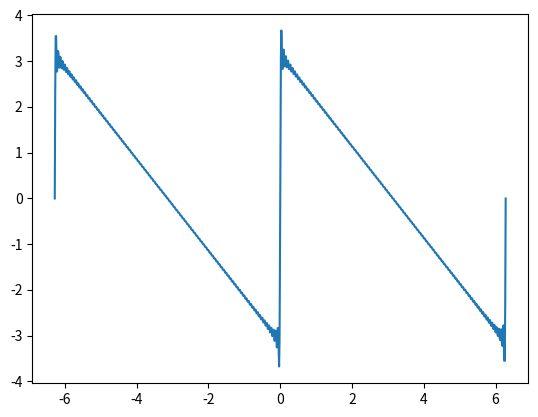

Python code for this plot:
# -*- coding: utf-8 -*-
"""
Created on Mon Feb 27 15:57:26 2017

@author: Frederik Vardinghus
"""

import numpy as np
import matplotlib.pyplot as plt

order = 100
steps = 1000
start = -2*np.pi
stop = 2*np.pi

def f(N,x):
    a = 0
    for n in range(N):
        a += (n+1)**(-1)*np.sin((n+1)*x)
    a = 2*a
    return a

lin = np.linspace(start, stop, steps)

sol = np.zeros(steps)

for i in range(steps):
    sol[i] = f(order,lin[i])

plt.plot(lin,sol)
